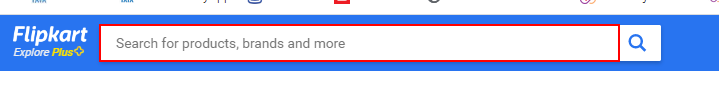
Task: Test Automation Project
Workflow: Data_Scraping_Flipkart_To_CSV

Step 1: click on the text box 'q'

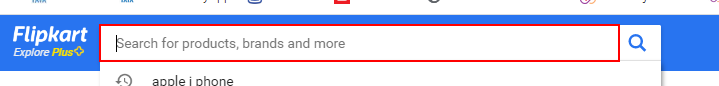
Step 2: type [product_name] into the text box 'q'

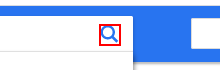
Step 3: click on the icon

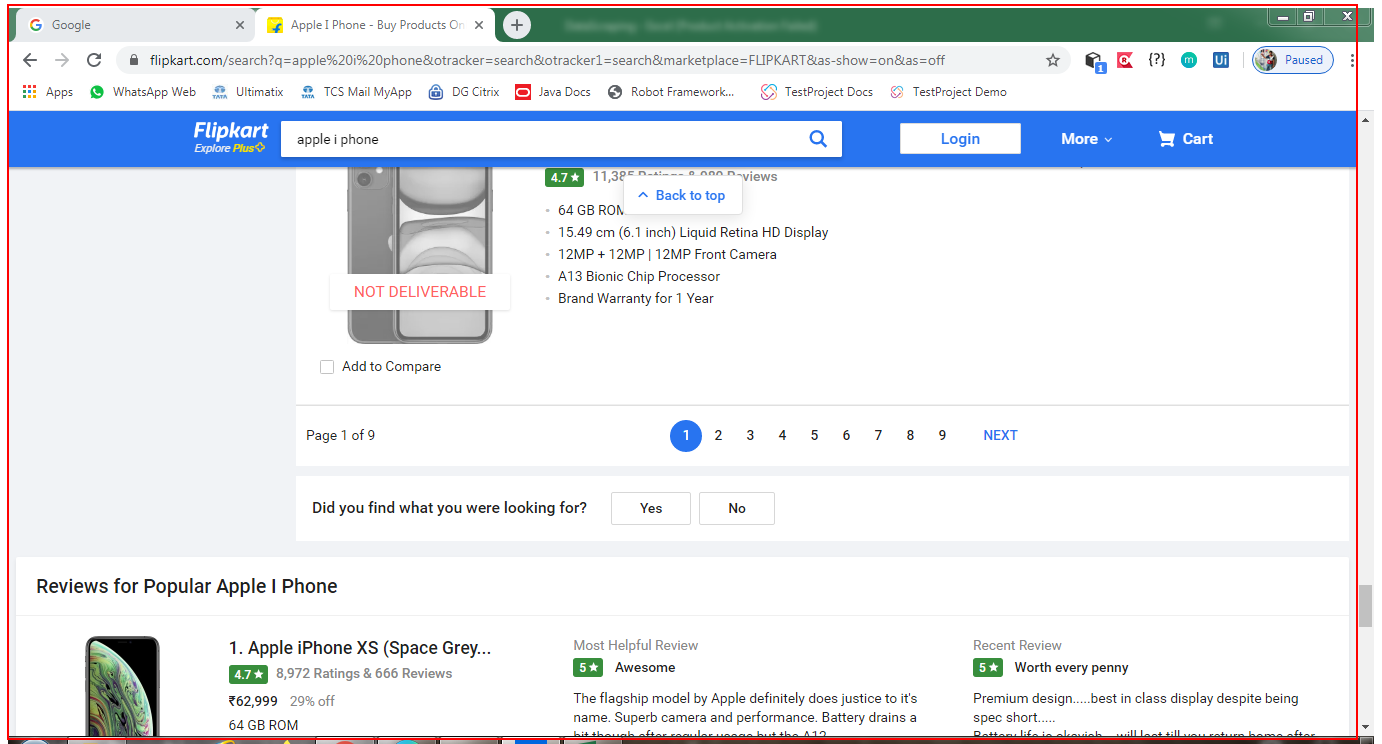
Step 4: get-text from the element 'container'